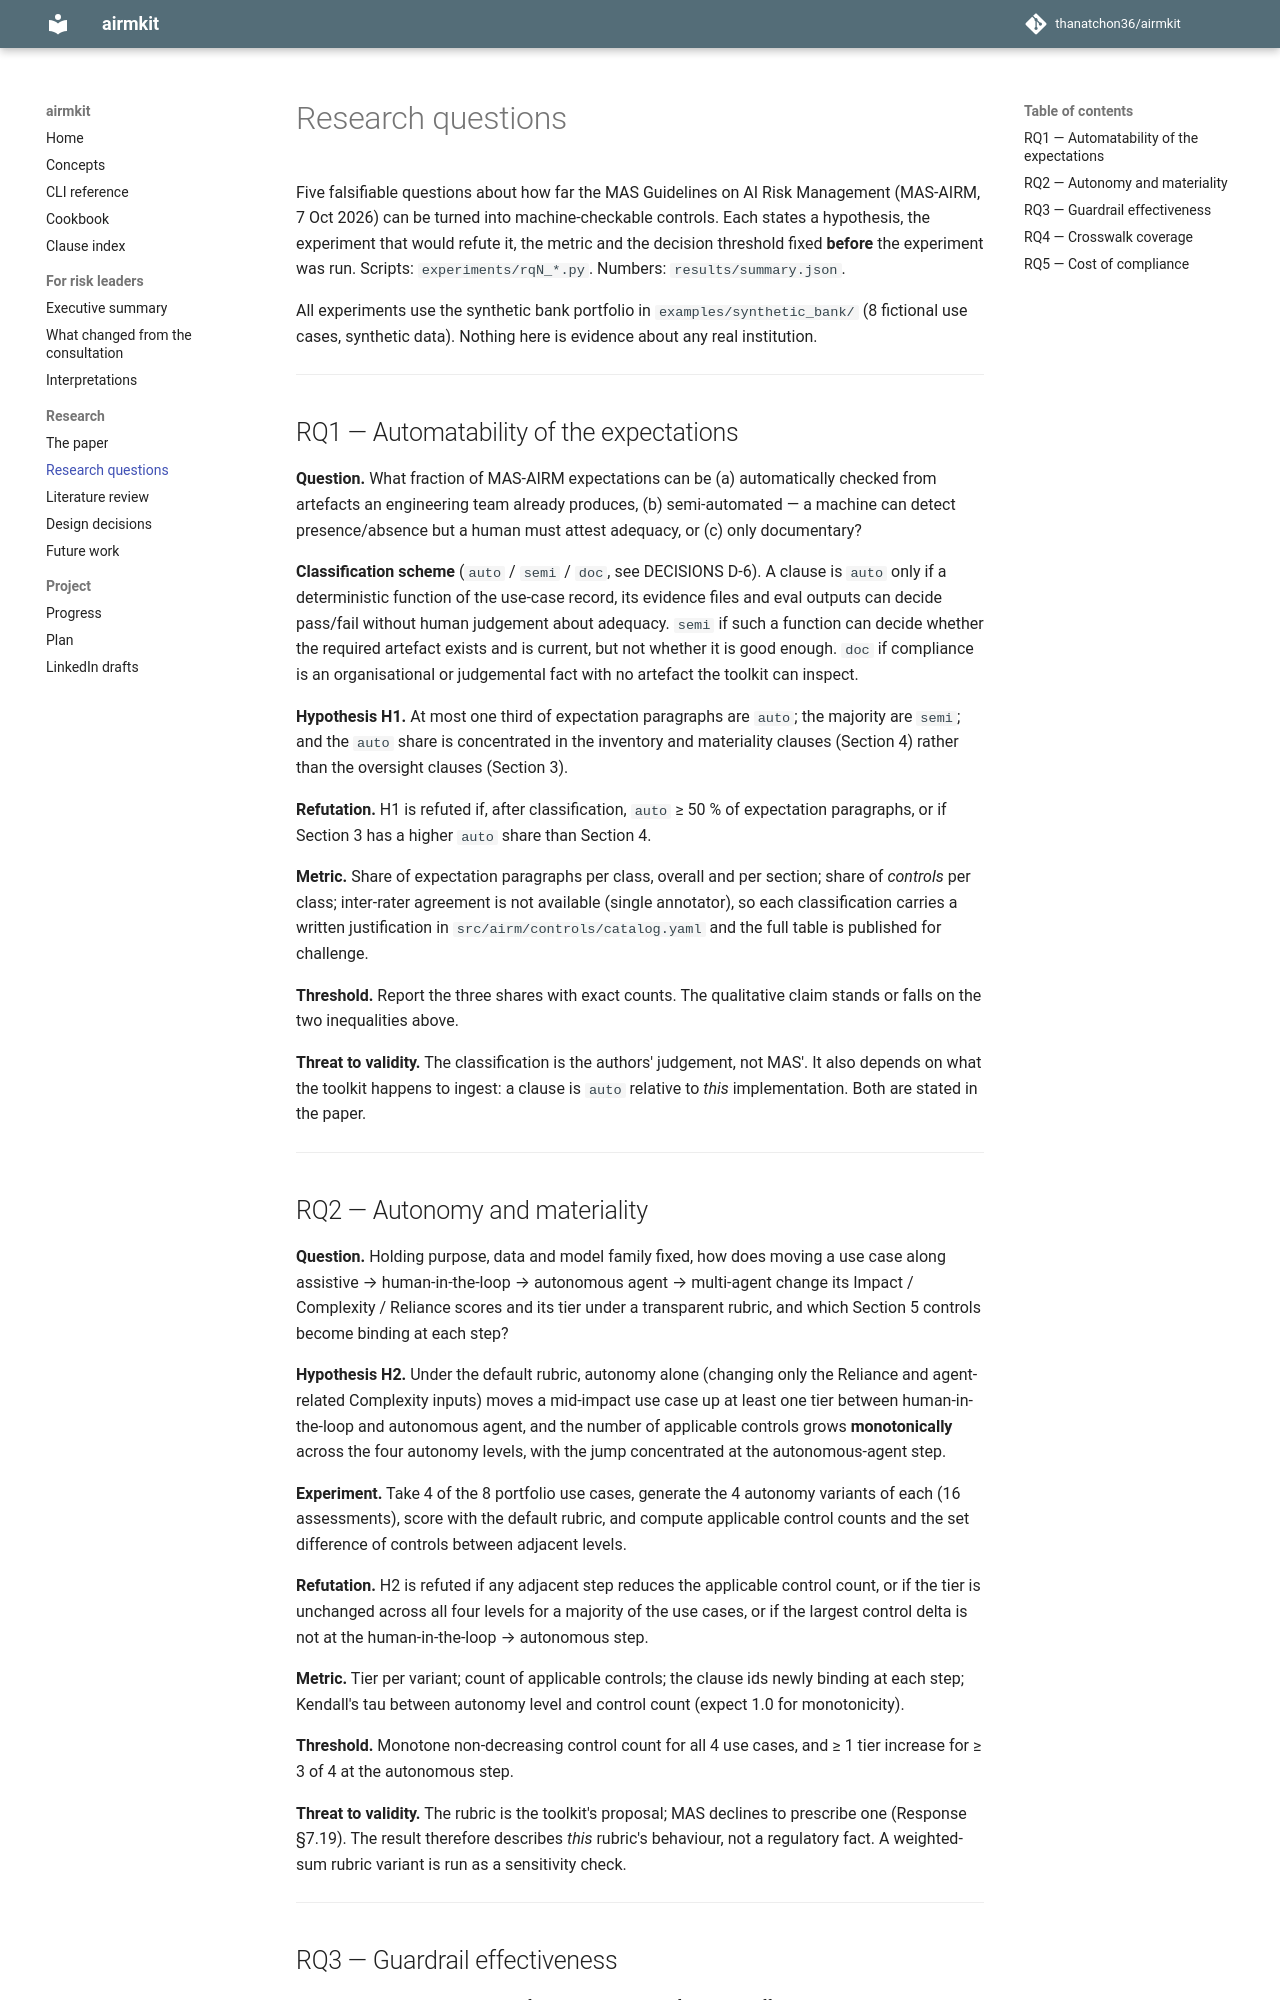

repository: thanatchon36/airmkit · page: RESEARCH_QUESTIONS/index.html · generator: mkdocs

# Research questions

Five falsifiable questions about how far the MAS Guidelines on AI Risk Management (MAS-AIRM,
7 Oct 2026) can be turned into machine-checkable controls. Each states a hypothesis, the
experiment that would refute it, the metric and the decision threshold fixed **before** the
experiment was run. Scripts: `experiments/rqN_*.py`. Numbers: `results/summary.json`.

All experiments use the synthetic bank portfolio in `examples/synthetic_bank/` (8 fictional use
cases, synthetic data). Nothing here is evidence about any real institution.

---

## RQ1 — Automatability of the expectations

**Question.** What fraction of MAS-AIRM expectations can be (a) automatically checked from
artefacts an engineering team already produces, (b) semi-automated — a machine can detect
presence/absence but a human must attest adequacy, or (c) only documentary?

**Classification scheme** (`auto` / `semi` / `doc`, see DECISIONS D-6). A clause is `auto` only if a
deterministic function of the use-case record, its evidence files and eval outputs can decide
pass/fail without human judgement about adequacy. `semi` if such a function can decide whether the
required artefact exists and is current, but not whether it is good enough. `doc` if compliance is
an organisational or judgemental fact with no artefact the toolkit can inspect.

**Hypothesis H1.** At most one third of expectation paragraphs are `auto`; the majority are `semi`;
and the `auto` share is concentrated in the inventory and materiality clauses (Section 4) rather
than the oversight clauses (Section 3).

**Refutation.** H1 is refuted if, after classification, `auto` ≥ 50 % of expectation paragraphs, or
if Section 3 has a higher `auto` share than Section 4.

**Metric.** Share of expectation paragraphs per class, overall and per section; share of *controls*
per class; inter-rater agreement is not available (single annotator), so each classification carries
a written justification in `src/airm/controls/catalog.yaml` and the full table is published for
challenge.

**Threshold.** Report the three shares with exact counts. The qualitative claim stands or falls on
the two inequalities above.

**Threat to validity.** The classification is the authors' judgement, not MAS'. It also depends on
what the toolkit happens to ingest: a clause is `auto` relative to *this* implementation. Both are
stated in the paper.

---

## RQ2 — Autonomy and materiality

**Question.** Holding purpose, data and model family fixed, how does moving a use case along
assistive → human-in-the-loop → autonomous agent → multi-agent change its Impact / Complexity /
Reliance scores and its tier under a transparent rubric, and which Section 5 controls become
binding at each step?

**Hypothesis H2.** Under the default rubric, autonomy alone (changing only the Reliance and
agent-related Complexity inputs) moves a mid-impact use case up at least one tier between
human-in-the-loop and autonomous agent, and the number of applicable controls grows
**monotonically** across the four autonomy levels, with the jump concentrated at the
autonomous-agent step.

**Experiment.** Take 4 of the 8 portfolio use cases, generate the 4 autonomy variants of each
(16 assessments), score with the default rubric, and compute applicable control counts and the set
difference of controls between adjacent levels.

**Refutation.** H2 is refuted if any adjacent step reduces the applicable control count, or if the
tier is unchanged across all four levels for a majority of the use cases, or if the largest control
delta is not at the human-in-the-loop → autonomous step.

**Metric.** Tier per variant; count of applicable controls; the clause ids newly binding at each
step; Kendall's tau between autonomy level and control count (expect 1.0 for monotonicity).

**Threshold.** Monotone non-decreasing control count for all 4 use cases, and ≥ 1 tier increase for
≥ 3 of 4 at the autonomous step.

**Threat to validity.** The rubric is the toolkit's proposal; MAS declines to prescribe one
(Response §7.19). The result therefore describes *this* rubric's behaviour, not a regulatory fact.
A weighted-sum rubric variant is run as a sensitivity check.

---
